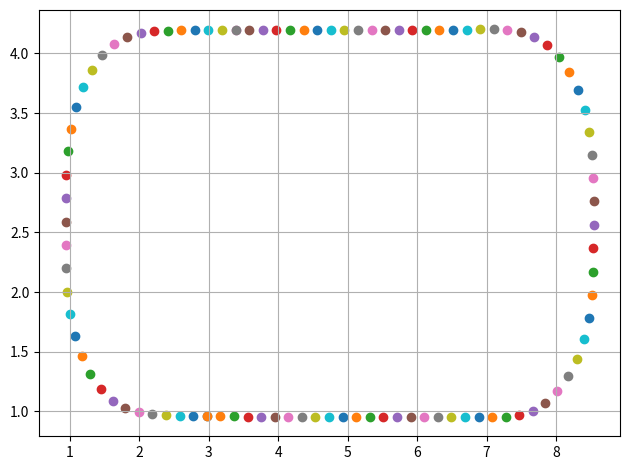

Reproduce this figure in Python.

import matplotlib.pyplot as plt

params = {
  'all_wheels_on_track': True,
  'x': 4,
  'y': 5,
  'distance_from_center': 0.3,
  'heading': 359.9,
  'progress': 50,
  'steps': 100,
  'speed': 1.0,
  'steering_angle': 6,
  'track_width': 0.2,
  'waypoints': [[ 2.5, 0.75], [3.33, 0.75], [4.17, 0.75], [5.0, 0.75], [5.83, 0.75], [6.67, 0.75], [7.5, 0.75], [8.33, 0.75], [9.17, 0.75], [9.75, 0.94], [10.0, 1.5], [10.0, 1.875], [9.92, 2.125], [9.58, 2.375], [9.17, 2.75], [8.33, 2.5], [7.5, 2.5], [7.08, 2.56], [6.67, 2.625], [5.83, 3.44], [5.0, 4.375], [4.67, 4.69], [4.33, 4.875], [4.0, 5.0], [3.33, 5.0], [2.5, 4.95], [2.08, 4.94], [1.67, 4.875], [1.33, 4.69], [0.92, 4.06], [1.17, 3.185], [1.5, 1.94], [1.6, 1.5], [1.83, 1.125], [2.17, 0.885 ]],
  'closest_waypoints': [3, 4],
  'is_left_of_center': True,
  'is_reversed': True
}

# The Official re:Invent 2019 League Summit Circuit track waypoints
# waypoints = [[ 2.5, 0.75], [3.33, 0.75], [4.17, 0.75], [5.0, 0.75], [5.83, 0.75], [6.67, 0.75], [7.5, 0.75], [8.33, 0.75], [9.17, 0.75], [9.75, 0.94], [10.0, 1.5], [10.0, 1.875], [9.92, 2.125], [9.58, 2.375], [9.17, 2.75], [8.33, 2.5], [7.5, 2.5], [7.08, 2.56], [6.67, 2.625], [5.83, 3.44], [5.0, 4.375], [4.67, 4.69], [4.33, 4.875], [4.0, 5.0], [3.33, 5.0], [2.5, 4.95], [2.08, 4.94], [1.67, 4.875], [1.33, 4.69], [0.92, 4.06], [1.17, 3.185], [1.5, 1.94], [1.6, 1.5], [1.83, 1.125], [2.17, 0.885 ]]

waypoints =[[2.973129727863096,0.9587203451227853],[3.1686550001583385,0.957973927514008],[3.3641587621388993,0.957502662680531],[3.5596536099349976,0.9571676056167091],[3.7551399311198708,0.9569079073242543],[3.9506256709448877,0.9566988842326032],[4.146107922610766,0.9565304352142532],[4.341591530782978,0.9563990236634121],[4.537073588662238,0.9563010645276331],[4.732557196834449,0.9562337963475989],[4.92803925471371,0.9561973644632735],[5.123521506379589,0.9561847441097273],[5.3190037580454685,0.9562067146676283],[5.514486009711348,0.9562466104877638],[5.709974462549027,0.9563314648034498],[5.905463109173326,0.9564632639275283],[6.10095815075604,0.9566372843111675],[6.296465594682358,0.956848729735553],[6.491997261936018,0.9569796325965199],[6.6875785385640825,0.9567336689306691],[6.883257677434614,0.9557806263396478],[7.079130990497134,0.9538671530427651],[7.275221344572657,0.9543163504250318],[7.4705043835944585,0.968040367211689],[7.662157411673801,1.00506531126039],[7.845235769446617,1.0715002572806311],[8.014446369208315,1.1684281333446516],[8.165421648145468,1.2924605804235763],[8.294117279524725,1.4398041043387009],[8.397584218581926,
1.6056121986483556
],
[
8.469351930116943,
1.7860276860462465
],
[
8.511767170082862,
1.9763842816461406
],
[
8.530750119682551,
2.1709724987464085
],
[
8.535956778555175,
2.3671952090825386
],
[
8.538760870928513,
2.563413656113056
],
[
8.537808603483967,
2.75963888567523
],
[
8.532572489045293,
2.95569387369283
],
[
8.51481039514374,
3.15055503924561
],
[
8.475491090199,
3.341414414227855
],
[
8.407975057079398,
3.5247578720951225
],
[
8.31106120632191,
3.693881267878382
],
[
8.186502531679764,
3.844170542185153
],
[
8.037129092933212,
3.969503006795976
],
[
7.868136309330993,
4.066595722602571
],
[
7.6851610460393545,
4.1345014606124835
],
[
7.494133948738579,
4.175703983918254
],
[
7.299554742716083,
4.195335731117524
],
[
7.103587636930088,
4.201242347257079
],
[
6.907607353654015,
4.201247579495785
],
[
6.711783262392657,
4.199924210676329
],
[
6.516154120469764,
4.199300605337186
],
[
6.3205893157042965,
4.199124065727503
],
[
6.125061330396392,
4.199215533011554
],
[
5.929553692683456,
4.199390716114905
],
[
5.734056325661314,
4.199555822314082
],
[
5.538567872823634,
4.1996779078838955
],
[
5.343080582705667,
4.199756585251109
],
[
5.147595618027125,
4.199802318893134
],
[
4.952113560147865,
4.199816465316303
],
[
4.756630145762273,
4.199800962386803
],
[
4.561147894096393,
4.19975794175744
],
[
4.365664285924183,
4.199686628281739
],
[
4.170183390764635,
4.199580045641426
],
[
3.974701139098755,
4.1994405192759245
],
[
3.779218887432876,
4.199264948599335
],
[
3.5837366357669964,
4.199009925409058
],
[
3.3881109820032407,
4.198595803404785
],
[
3.3881109820032407,
4.198595803404785
],
[
3.1927025630391057,
4.198236329227001
],
[
2.997255774324458,
4.197737328683715
],
[
2.801790188307791,
4.197125156755078
],
[
2.6062952436183835,
4.195692686069265
],
[
2.410804949807826,
4.190964292571721
],
[
2.2150827903079318,
4.183555248776983
],
[
2.0190451461927097,
4.16967140647651
],
[
1.8255455254232797,
4.1381578265350925
],
[
1.6399065197169342,
4.077816355401538
],
[
1.4684209619443997,
3.98580995697732
],
[
1.316564535251782,
3.863567226215878
],
[
1.18828627180266,
3.716441712246848
],
[
1.087181058714844,
3.5495077176822467
],
[
1.0159622477774413,
3.3684589840609287
],
[
0.9734102913519926,
3.178145699770326
],
[
0.9534938958331036,
2.9834065228940503
],
[
0.9444216541596013,
2.7872029974331767
],
[
0.9405074066940884,
2.5907339843046135
],
[
0.9396984929007637,
2.3942255355991335
],
[
0.9471365077950047,
2.1980486557983383
],
[
0.9667406161777752,
2.003330698556816
],
[
1.008643508547042,
1.8129062776403588
],
[
1.0777365771700467,
1.6310002804643384
],
[
1.1746683531897695,
1.460860280079107
],
[
1.2993533282606862,
1.3105290994160301
],
[
1.4485447529255744,
1.1851194108376364
],
[
1.618276541798405,
1.0898755162672418
],
[
1.80267831683733,
1.026955253927975
],
[
1.9950098887622332,
0.9923725057420933
],
[
2.190220548481932,
0.9752908935522877
],
[
2.3860145059240736,
0.9666594679897911
],
[
2.581804490740531,
0.9621571992530031
],
[
2.77751667022956,
0.9599051322865064
],
[
2.973129727863096,
0.9587203451227853
]]

for point in waypoints:
    plt.plot(point[0], point[1], 'k-', lw=0.5, alpha=0.5)
    plt.scatter(point[0], point[1])

plt.grid(True)
plt.tight_layout()
plt.show()
